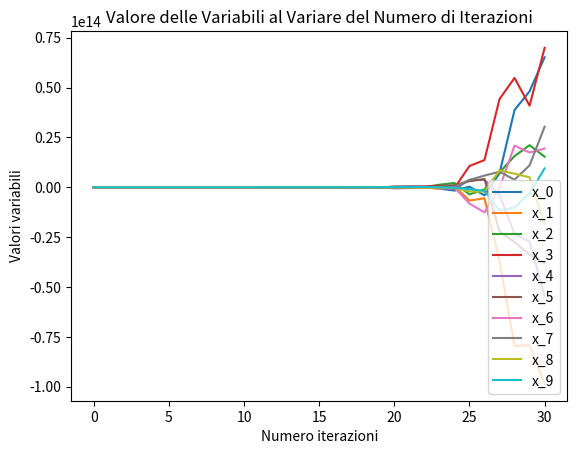
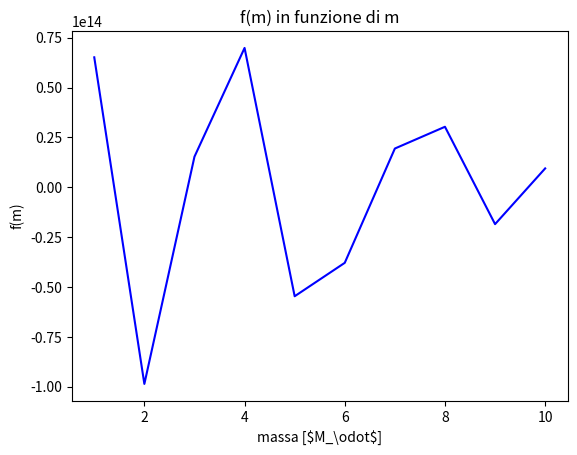

Source code (Python) for these figures, in order:
import numpy as np
import matplotlib.pyplot as plt




# N contiene il numero delle iterazioni

N=30



# K contiene il numero di valori della funzione che si vogliono calcolare (ossia il numero delle variabili)

K=10



# estremo superiore e estremo inferiore delle frequenze considerate nell'integrale

freq_min=1
freq_max=100



# estremo superiore e estremo inferiore delle masse considerate nell'integrale e scarto tra due masse consecutive

m_min=1
m_max=10

dm= (m_max - m_min)/(K-1)



# contiene il valore di partenza delle variabile

var=np.linspace(0, 11, K)



# lista delle masse indagate nella discretizzazione dell'integrale (sono in masse solari)

freq=np.logspace(np.log10(freq_min), np.log10(freq_max), K)



# lista delle masse indagate nella discretizzazione dell'integrale (sono in masse solari)

masse=np.linspace(m_min, m_max, K)



# funzione per il calcolo di omega in funzione della frequenza secondo un certo modello

def funz_omeg(nu):

    n=len(nu)

    return 1*np.ones(n)



# la funzione usata per costruire le matrici

def integ(m_1, m_2, nu):

    z=(m_1*m_2) + nu

    return z



# la funzione che crea le matrici

def fun_mat(nu, K):

    a=np.zeros((K,K))

    for i in range(0, K):
        for j in range(0,K):

            a[i][j]=integ(masse[i], masse[j], nu)

    return a



# omeg contiene i valori di omega per le frequenze analizzate

omeg=funz_omeg(freq)



# La lista matrix è riempita con delle matrici delle forme quadrariche

matrix=[]

for i in range(0, K):

    matrix.append(fun_mat(freq[i], K))



# Tramite le matrici in matrix sono create le funzioni che vanno a comporre il sistema e che sono inserite nella lista funz

funz=[]

for i in range(0,K):

    def f(*var,i=i):

        vec_dx=np.dot(var,matrix[i])
        return np.dot(vec_dx,var)-omeg[i]


    funz.append(f)



# funzioni per il calcolo delle derivate parziali, queste sono inserite nella lista chiamata deriv (k è l'indice della variabile rispetto alla quale si vuole calcolare la derivata parziale

deriv=[]

for i in range(0, K):

    def f_deriv(*var, l, i=i):

        sum= 2*var[l]*matrix[i][l][l]

        for j in range (0, K):

            if (j!=l):

                sum=sum + 2*var[j]*matrix[i][j][l]

        return sum

    deriv.append(f_deriv)



# Inizializzazione di vari oggetti (F e J contengono rispettivament il valore di ogni funzione del sistema e lo jacobiano calcolati per le soluzioni all'n-esima interazione. var contiene le soluzione all'n-esima interazione

F=np.zeros(K)
J=np.zeros((K,K))



# Vettori introdotti per poter fare i grafici finali

graf=[]

for i in range(0,K):

    a=np.zeros(N+1)
    graf.append(a)



# k è l'indice dell'iterazione
for k in range(0,N):


# riempie i vettori per i grafici
    for i in range(0,K):
        graf[i][k]=var[i]

# applicazione metodo di Newton
    for i in range(0,len(F)):

        F[i]=funz[i](*var)

        for j in range(0,len(J[i])):

            J[j][i]=deriv[j](*var, l=i)

    delta=np.linalg.solve(J,F)
    var=var - delta

# inserisce negli array per i grafici i risultati finali ottenuti

for i in range(0,K):
    graf[i][N]=var[i]



# Stampa dei risultati finali

print("\nSoluzioni:\n",var,"\n")


if (K<30):

    print("Funzioni calcolate con i valori delle variabili individuati:")
    for i in range(0,K):
        print("f_{0} =".format(i), funz[i](*var))



# Grafico degli andamenti delle soluzioni all'aumentare del numero di iterazioni

if (K<30):

    plt.figure()

    plt.title("Valore delle Variabili al Variare del Numero di Iterazioni")
    plt.xlabel("Numero iterazioni")
    plt.ylabel("Valori variabili")

    iter=np.linspace(0,N,N+1)
    for i in range(0,K):
        plt.plot(iter, graf[i], color="C{0}".format(i), label="x_{0}".format(i), linestyle="-", marker="", markersize=3)

    plt.legend()
    plt.show()



# Grafico della soluzione ottenuta in funzione della massa

plt.figure()

plt.title("f(m) in funzione di m")
plt.xlabel("massa [$M_\odot\$]")
plt.ylabel("f(m)")


plt.plot(masse, var, color="blue", linestyle="-", marker="")

plt.show()


'''
a=np.zeros((K, K))
a[j][i]=J_simb[j][i](*var)

print("\n\n", np.linalg.det(a))

print("\n\n", np.linalg.det(J))

max=0

for i in range(0,len(F)):

    for j in range(0,len(J[i])):

        assol=np.absolute(a[i][j] - J[i][j])

        if (max<assol):

            max=assol

print(assol)
'''

